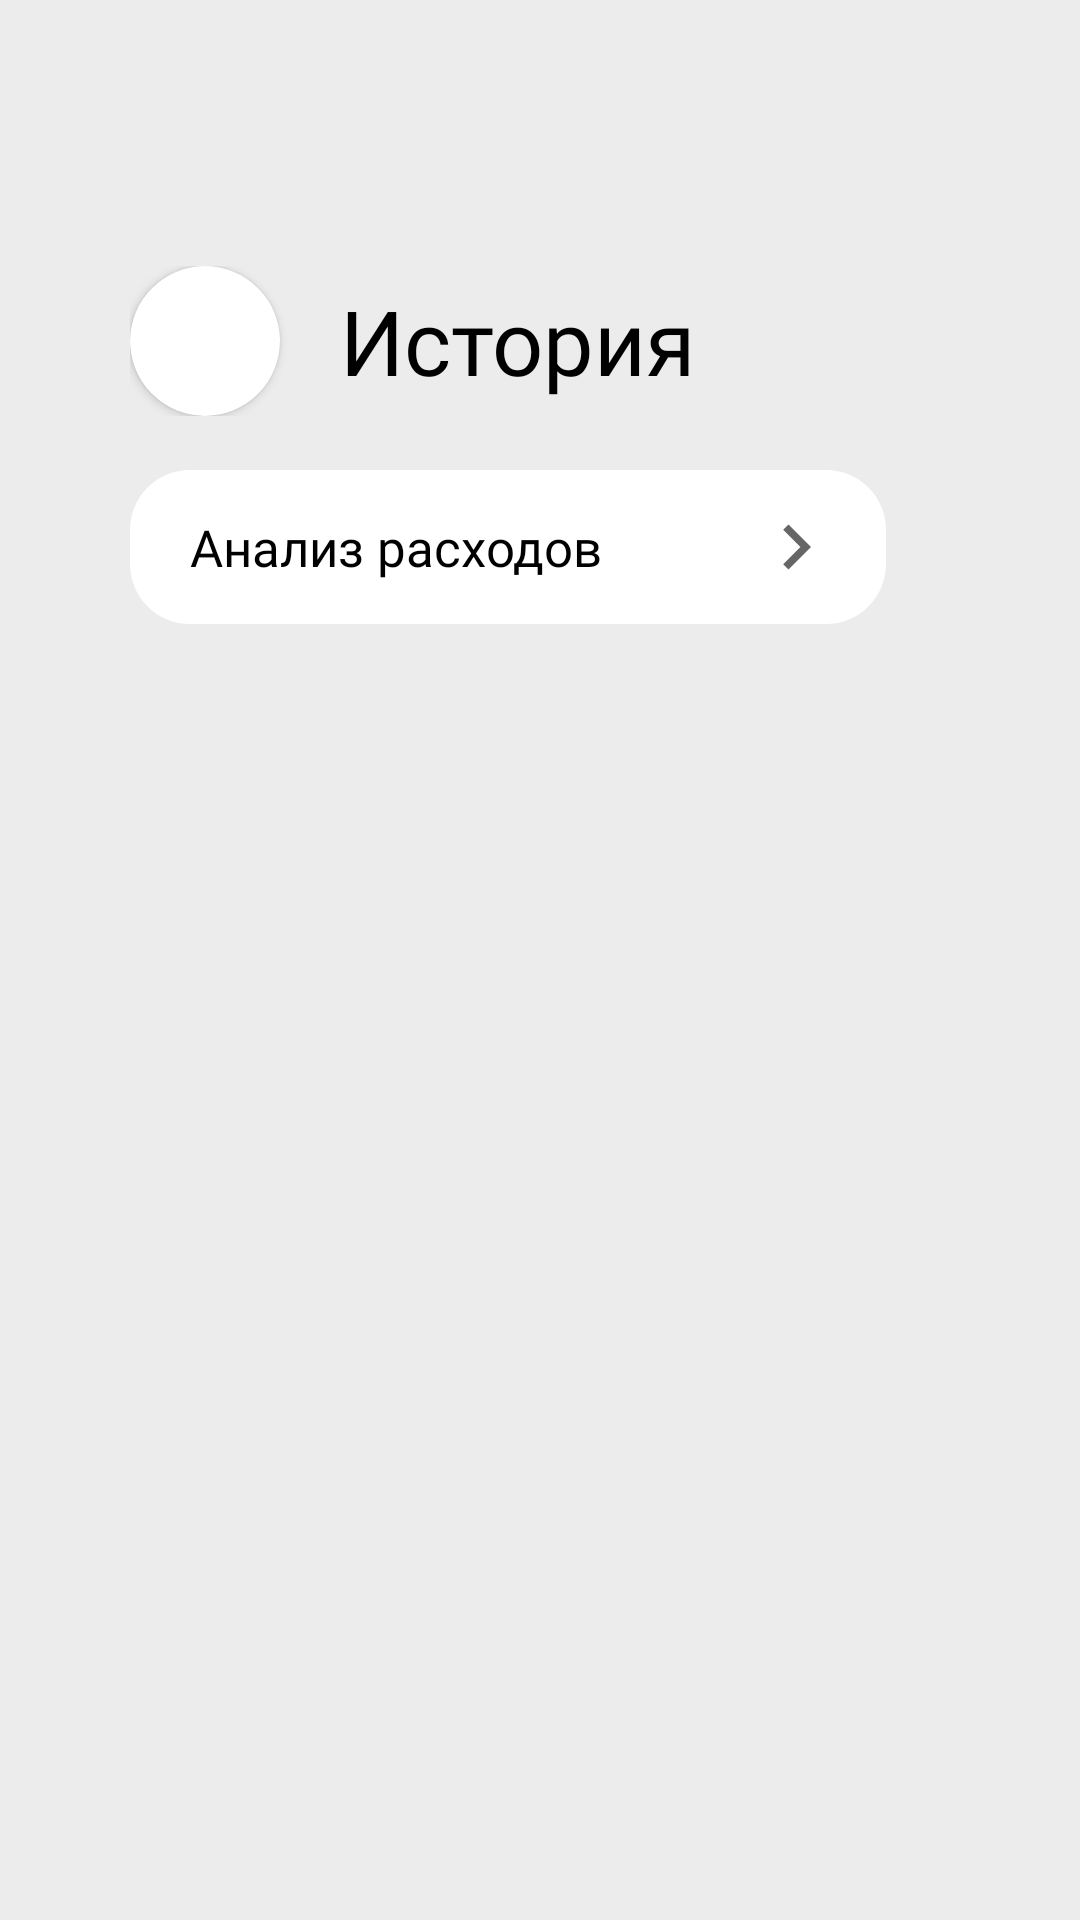

Layout XML and referenced resources for this Android screen:
<!-- AndroidManifest.xml: application theme Theme.Alfa_cafe_2 -->
<!-- res/layout/fragment_notifications.xml -->
<?xml version="1.0" encoding="utf-8"?>
<androidx.constraintlayout.widget.ConstraintLayout xmlns:android="http://schemas.android.com/apk/res/android"
    xmlns:app="http://schemas.android.com/apk/res-auto"
    xmlns:tools="http://schemas.android.com/tools"
    android:layout_width="match_parent"
    android:layout_height="match_parent"
    tools:context=".ui.notifications.NotificationsFragment"
    style="@style/VeryGrey">

    <RelativeLayout
        android:id="@+id/rel1"
        android:layout_width="0dp"
        android:layout_height="wrap_content"
        app:layout_constraintBottom_toBottomOf="parent"
        app:layout_constraintTop_toTopOf="parent"
        app:layout_constraintLeft_toLeftOf="parent"
        app:layout_constraintRight_toRightOf="parent"
        app:layout_constraintHorizontal_bias="0.4"
        app:layout_constraintWidth_percent="0.7"
        app:layout_constraintVertical_bias="0.15"
        >
        <androidx.cardview.widget.CardView
            android:id="@+id/card_alfa"
            android:layout_centerVertical="true"
            android:layout_width="wrap_content"
            android:layout_height="wrap_content"
            app:cardCornerRadius="25dp">
            <ImageView
                android:layout_width="50dp"
                android:layout_height="50dp"
                android:src="@drawable/logo_icon_white"/>
        </androidx.cardview.widget.CardView>
        <TextView
            android:layout_width="wrap_content"
            android:layout_height="wrap_content"
            android:text="История"
            android:fontFamily="@font/styrene"
            style="@style/WhiteTxt"
            android:textSize="30sp"
            android:layout_centerVertical="true"
            android:layout_toRightOf="@+id/card_alfa"
            android:layout_marginHorizontal="20dp"
            />

    </RelativeLayout>

    <RelativeLayout
        android:id="@+id/rel2"
        android:layout_width="0dp"
        android:layout_height="0dp"
        app:layout_constraintBottom_toBottomOf="parent"
        app:layout_constraintTop_toBottomOf="@+id/rel1"
        app:layout_constraintLeft_toLeftOf="parent"
        app:layout_constraintRight_toRightOf="parent"
        app:layout_constraintHorizontal_bias="0.4"
        app:layout_constraintVertical_bias="0.04"
        style="@style/TypesBack"
        app:layout_constraintHeight_percent="0.08"
        app:layout_constraintWidth_percent="0.7"
        >
        <TextView
            android:layout_width="wrap_content"
            android:layout_height="wrap_content"
            android:text="Анализ расходов"
            android:layout_centerVertical="true"
            android:layout_marginHorizontal="15dp"
            style="@style/WhiteTxt"
            android:textSize="17sp"
            android:fontFamily="@font/styrene"
            />
        <ImageView
            android:layout_width="30dp"
            android:layout_height="30dp"
            android:layout_alignParentRight="true"
            android:layout_marginHorizontal="10dp"
            android:layout_centerVertical="true"
            style="@style/arrow"
            />
    </RelativeLayout>

    <ScrollView
        android:layout_width="0dp"
        android:layout_height="0dp"
        app:layout_constraintBottom_toBottomOf="parent"
        app:layout_constraintTop_toBottomOf="@+id/rel2"
        app:layout_constraintLeft_toLeftOf="parent"
        app:layout_constraintRight_toRightOf="parent"
        app:layout_constraintHorizontal_bias="0.4"
        app:layout_constraintVertical_bias="0.99"
        app:layout_constraintHeight_percent="0.64"
        android:scrollbars="none">
        <LinearLayout
            android:id="@+id/lin"
            android:orientation="vertical"
            android:scrollbars="none"
            android:layout_width="match_parent"
            android:paddingBottom="20dp"
            android:paddingTop="20dp"
            android:layout_gravity="center_horizontal"
            android:layout_height="wrap_content"/>
    </ScrollView>
</androidx.constraintlayout.widget.ConstraintLayout>
<!-- resources referenced by this layout -->
<resources>
  <style name="TypesBack">
          <item name="android:background">@drawable/default_back_for_list</item>
      </style>
  <style name="VeryGrey">
          <item name="android:background">@color/grey</item>
      </style>
  <style name="WhiteTxt">
          <item name="android:textColor">@color/black</item>
      </style>
  <style name="arrow">
          <item name="android:src">@drawable/arr_black</item>
      </style>
  <style name="Theme.Alfa_cafe_2" parent="Theme.Design.Light.NoActionBar">
          
          <item name="colorPrimary">@color/purple_500</item>
          <item name="colorPrimaryVariant">@color/purple_700</item>
          <item name="colorOnPrimary">@color/white</item>
          
          <item name="colorSecondary">@color/teal_200</item>
          <item name="colorSecondaryVariant">@color/teal_700</item>
          <item name="colorOnSecondary">@color/black</item>
          
          <item name="android:statusBarColor" tools:targetApi="l">?attr/colorPrimaryVariant</item>
          
      </style>
  <!-- drawable default_back_for_list (drawable) -->
  <?xml version="1.0" encoding="utf-8"?>
  <shape xmlns:android="http://schemas.android.com/apk/res/android"
      android:shape="rectangle" >
      <solid android:color="@color/white" />
      <padding android:left="5dp"
          android:right="5dp"/>
      <corners
          android:bottomLeftRadius="20dp"
          android:bottomRightRadius="20dp"
          android:topLeftRadius="20dp"
          android:topRightRadius="20dp" />
  
  </shape>
  <color name="grey">#ececec</color>
  <color name="black">#FF000000</color>
  <!-- drawable arr_black (drawable) -->
  <vector android:height="512dp" android:tint="?attr/colorControlNormal"
      android:viewportHeight="24" android:viewportWidth="24"
      android:width="512dp" xmlns:android="http://schemas.android.com/apk/res/android">
      <path android:fillColor="@android:color/white" android:pathData="M8.59,16.59L13.17,12 8.59,7.41 10,6l6,6 -6,6 -1.41,-1.41z"/>
  </vector>
  <color name="purple_500">#ef3124</color>
  <color name="purple_700">#ef3124</color>
  <color name="white">#FFFFFFFF</color>
  <color name="teal_200">#ef3124</color>
  <color name="teal_700">#ef3124</color>
</resources>
